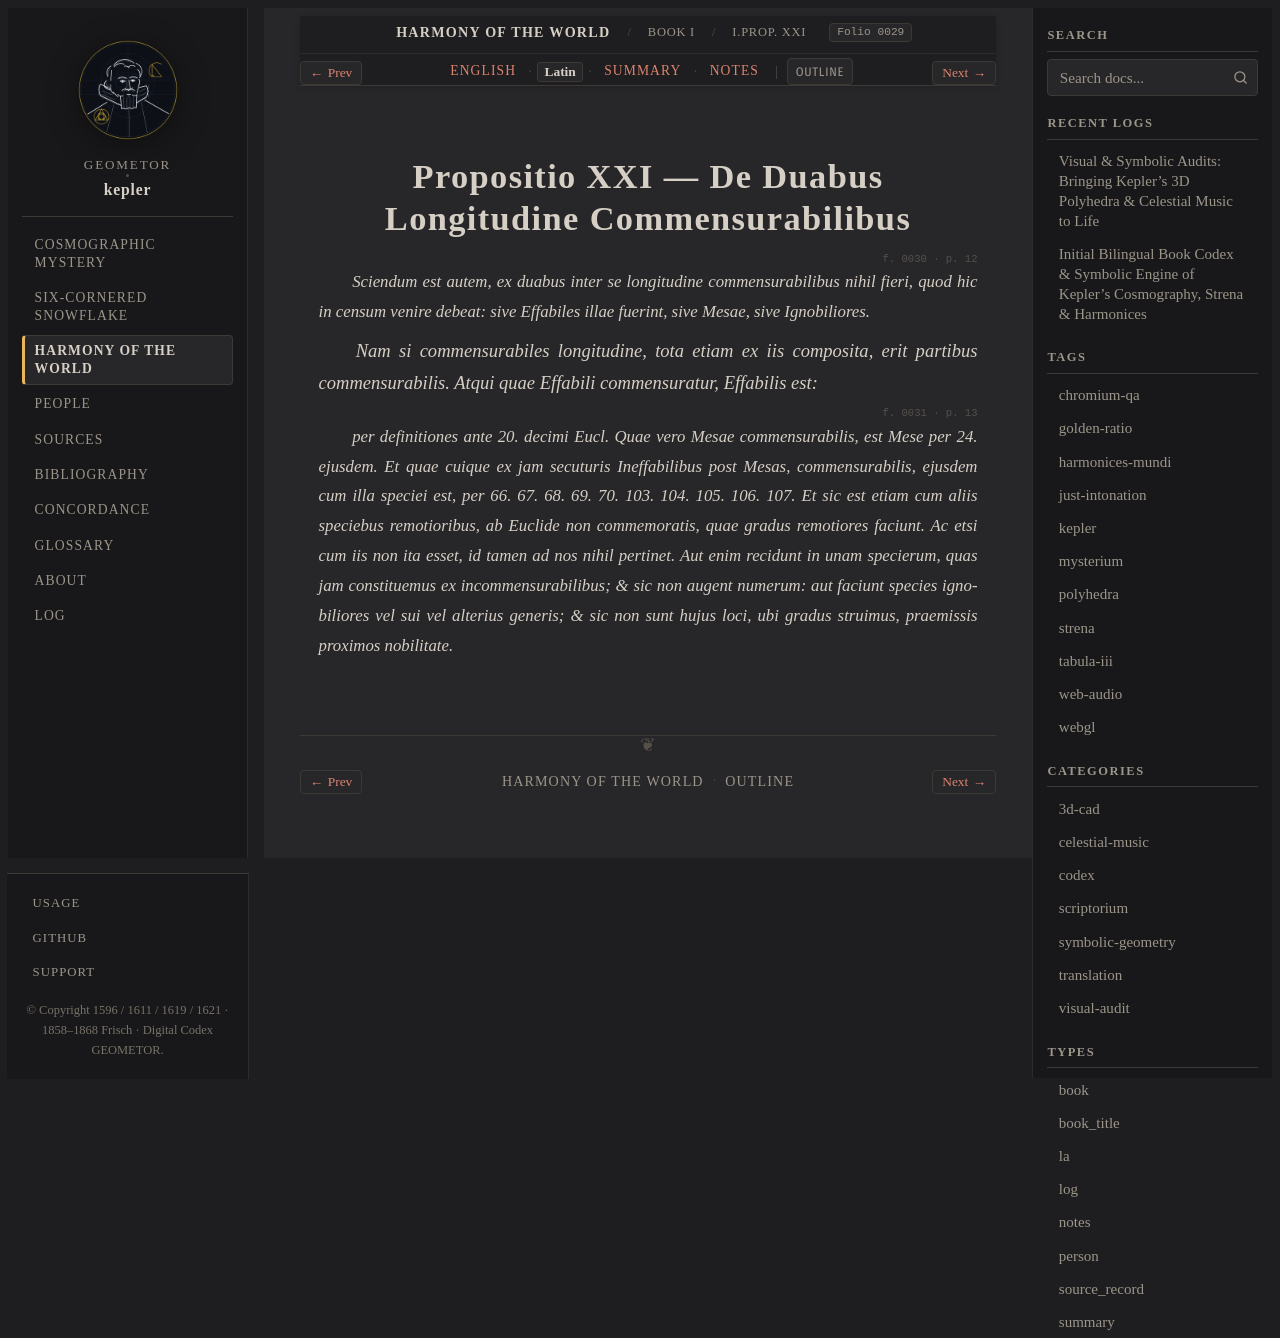

repository: geometor/kepler · page: harmonices_mundi/liber_i/prop_21/la.html · generator: sphinx

:type: la
:layout: book
:canonical_id: I.Prop. XXI
:order: 22
:folio: harmonices_mundi:0029

.. _hm-liber-i-prop_21-la:

Propositio XXI — De Duabus Longitudine Commensurabilibus
========================================================

.. folio:: harmonices_mundi:0030
   :page: p. 12

.. rst-class:: latin-source

*Sciendum est autem, ex duabus inter se longitudine commensurabilibus nihil fieri, quod hic in censum venire debeat: sive Effabiles illae fuerint, sive Mesae, sive Ignobiliores.*

*Nam si commensurabiles longitudine, tota etiam ex iis composita, erit partibus commensurabilis. Atqui quae Effabili commensuratur, Effabilis est:*

.. folio:: harmonices_mundi:0031
   :page: p. 13

.. rst-class:: latin-source

*per definitiones ante 20. decimi Eucl. Quae vero Mesae commensurabilis, est Mese per 24. ejusdem. Et quae cuique ex jam secuturis Ineffabilibus post Mesas, commensurabilis, ejusdem cum illa speciei est, per 66. 67. 68. 69. 70. 103. 104. 105. 106. 107. Et sic est etiam cum aliis speciebus remotioribus, ab Euclide non commemoratis, quae gradus remotiores faciunt. Ac etsi cum iis non ita esset, id tamen ad nos nihil pertinet. Aut enim recidunt in unam specierum, quas jam constituemus ex incommensurabilibus; & sic non augent numerum: aut faciunt species ignobiliores vel sui vel alterius generis; & sic non sunt hujus loci, ubi gradus struimus, praemissis proximos nobilitate.*
